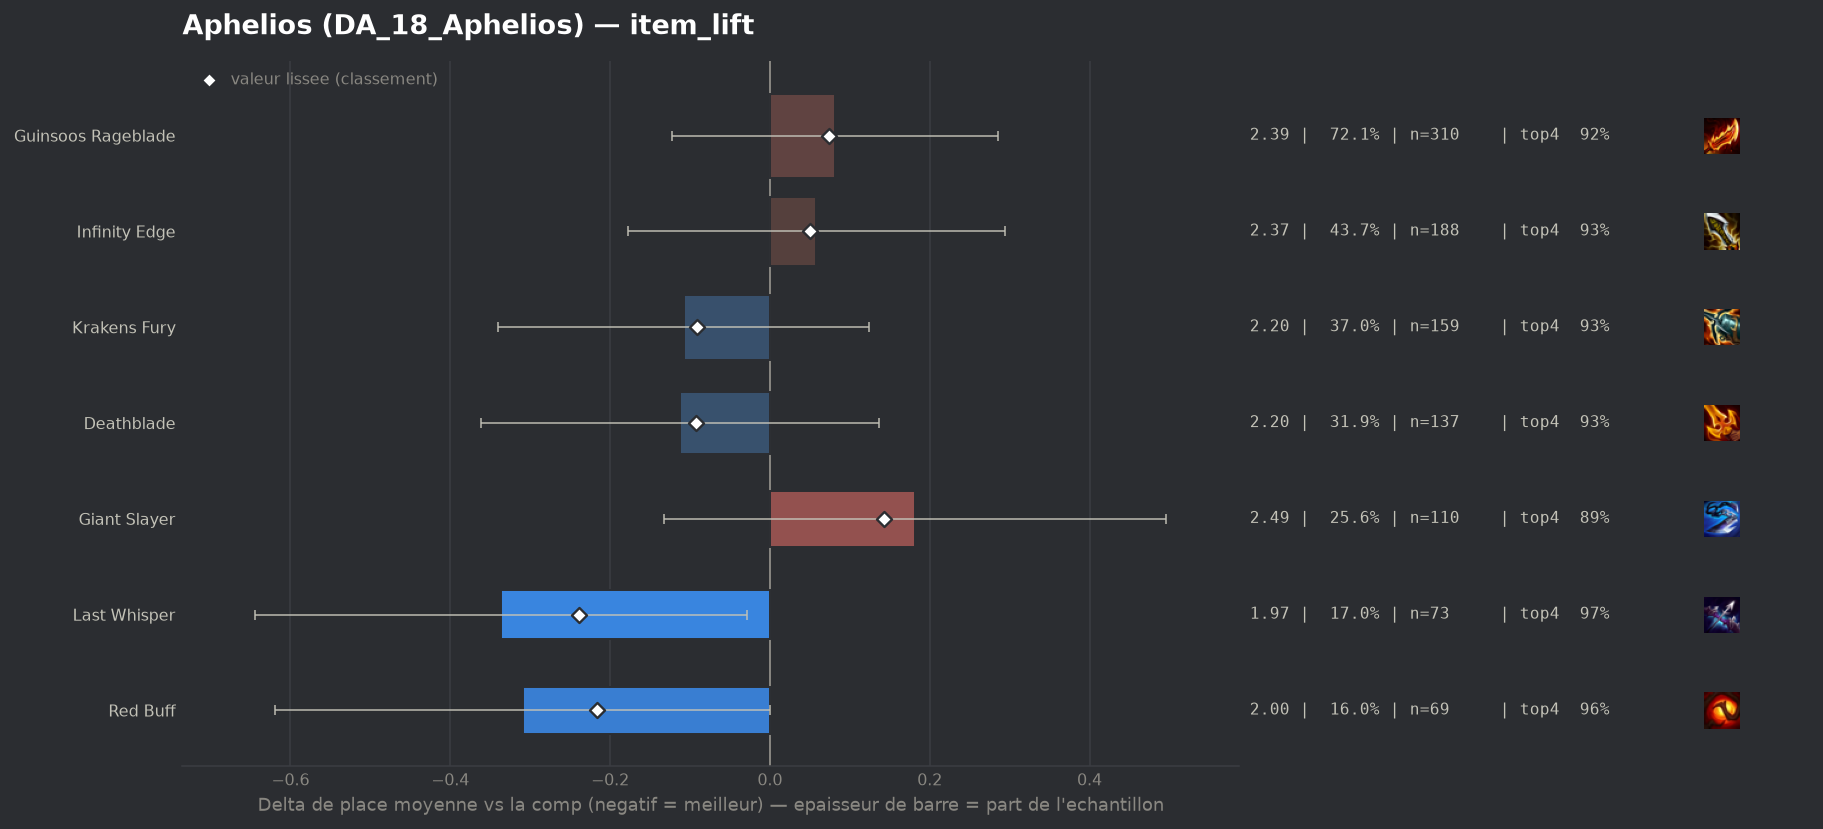

Values plotted in this chart, from the file beside it:
group, label, n, share, avg_place, shrunk_avg, score, d_avg, d_avg_pess, impact, d_top4, win, top2, top4, sd, z, p, significant
populaire, Last Whisper, 73, 0.1698, 1.973, 2.071, -0.239, -0.337, -0.029, 0.0405, 0.0493, 0.4932, 0.7397, 0.9726, 1.216, -2.15, 0.03183, False
populaire, Red Buff, 69, 0.1605, 2.0, 2.094, -0.216, -0.309, 0.0, 0.0346, 0.0333, 0.4203, 0.7681, 0.9565, 1.192, -1.96, 0.05013, False
populaire, Deathblade, 137, 0.3186, 2.197, 2.217, -0.092, -0.112, 0.0, 0.0293, 0.0038, 0.3723, 0.6642, 0.927, 1.272, -0.88, 0.3773, False
populaire, Krakens Fury, 159, 0.3698, 2.201, 2.218, -0.091, -0.108, 0.0, 0.0336, 0.0076, 0.3396, 0.7107, 0.9308, 1.238, -0.91, 0.3609, False
populaire, Infinity Edge, 188, 0.4372, 2.367, 2.359, 0.05, 0.058, 0.0, -0.0218, 0.0076, 0.3564, 0.5851, 0.9309, 1.383, 0.48, 0.632, False
populaire, Guinsoos Rageblade, 310, 0.7209, 2.39, 2.383, 0.074, 0.081, 0.0, -0.0533, -0.0071, 0.3419, 0.6097, 0.9161, 1.421, 0.78, 0.4369, False
populaire, Giant Slayer, 110, 0.2558, 2.491, 2.452, 0.143, 0.182, 0.0, -0.0365, -0.0323, 0.3273, 0.5818, 0.8909, 1.536, 1.13, 0.2581, False
